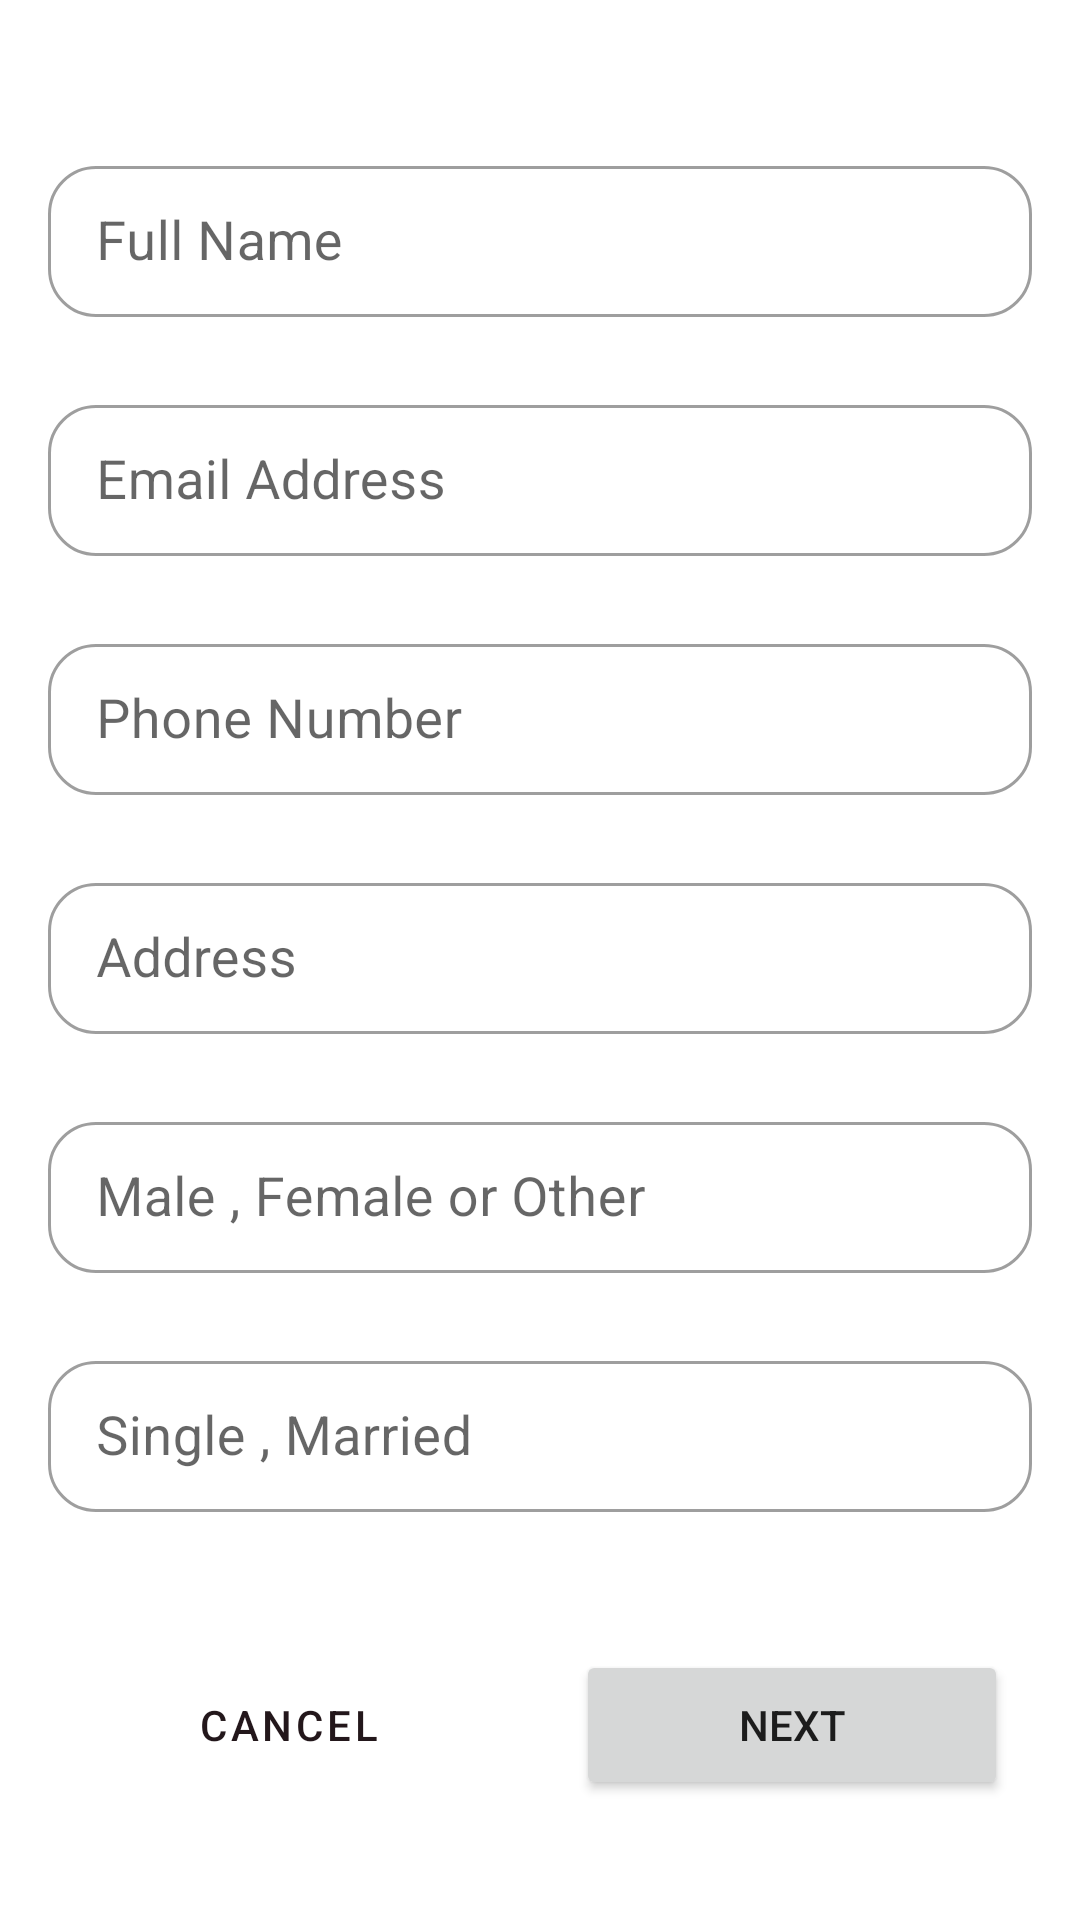

Reconstruct the res/layout file that produces this screen, plus the resources it refers to.
<!-- AndroidManifest.xml: application theme Theme.Cupcake -->
<!-- res/layout/fragment_user_info.xml -->
<?xml version="1.0" encoding="utf-8"?>
<layout xmlns:android="http://schemas.android.com/apk/res/android"
    xmlns:app="http://schemas.android.com/apk/res-auto"
    xmlns:tools="http://schemas.android.com/tools"
    android:background="@color/white"
    tools:context=".UserInfoFragment">

    <androidx.constraintlayout.widget.ConstraintLayout
        android:layout_width="match_parent"
        android:layout_height="match_parent">

       <ImageView
        android:layout_width="0dp"
        android:layout_height="wrap_content"
        android:importantForAccessibility="no"
        android:scaleType="center"
        app:layout_constraintEnd_toEndOf="parent"
        app:layout_constraintStart_toStartOf="parent"
        app:layout_constraintTop_toTopOf="parent"
        app:srcCompat="@drawable/blur_dots" />

        <com.google.android.material.textfield.TextInputLayout
            android:id="@+id/til_name"
            style="@style/Widget.MaterialComponents.TextInputLayout.OutlinedBox.Dense"
            android:layout_width="0dp"
            android:layout_height="wrap_content"
            android:layout_marginStart="16dp"
            android:layout_marginTop="50dp"
            android:layout_marginEnd="16dp"
            app:hintEnabled="true"
            app:layout_constraintEnd_toEndOf="parent"
            app:layout_constraintStart_toStartOf="parent"
           app:layout_constraintTop_toTopOf="parent"
            app:shapeAppearance="@style/Rounded">

            <com.google.android.material.textfield.TextInputEditText
                android:id="@+id/et_name"
                android:layout_width="match_parent"
                android:layout_height="match_parent"
                android:hint="@string/name" />
        </com.google.android.material.textfield.TextInputLayout>

        <com.google.android.material.textfield.TextInputLayout
            android:id="@+id/til_email"
            style="@style/Widget.MaterialComponents.TextInputLayout.OutlinedBox.Dense"
            android:layout_width="0dp"
            android:layout_height="wrap_content"
            android:layout_marginStart="16dp"
            android:layout_marginTop="24dp"
            android:layout_marginEnd="16dp"
            app:hintEnabled="true"
            app:layout_constraintEnd_toEndOf="parent"
            app:layout_constraintStart_toStartOf="parent"
            app:layout_constraintTop_toBottomOf="@+id/til_name"
            app:shapeAppearance="@style/Rounded">

            <com.google.android.material.textfield.TextInputEditText
                android:id="@+id/et_email"
                android:layout_width="match_parent"
                android:layout_height="match_parent"
                android:hint="@string/email" />
        </com.google.android.material.textfield.TextInputLayout>

        <com.google.android.material.textfield.TextInputLayout
            android:id="@+id/til_phone"
            style="@style/Widget.MaterialComponents.TextInputLayout.OutlinedBox.Dense"
            android:layout_width="0dp"
            android:layout_height="wrap_content"
            android:layout_marginStart="16dp"
            android:layout_marginTop="24dp"
            android:layout_marginEnd="16dp"
            app:hintEnabled="true"
            app:layout_constraintEnd_toEndOf="parent"
            app:layout_constraintStart_toStartOf="parent"
            app:layout_constraintTop_toBottomOf="@+id/til_email"
            app:shapeAppearance="@style/Rounded">

            <com.google.android.material.textfield.TextInputEditText
                android:id="@+id/et_phone"
                android:layout_width="match_parent"
                android:layout_height="match_parent"
                android:hint="@string/phone"
                android:inputType="phone" />
        </com.google.android.material.textfield.TextInputLayout>

        <com.google.android.material.textfield.TextInputLayout
            android:id="@+id/til_address"
            style="@style/Widget.MaterialComponents.TextInputLayout.OutlinedBox.Dense"
            android:layout_width="0dp"
            android:layout_height="wrap_content"
            android:layout_marginStart="16dp"
            android:layout_marginTop="24dp"
            android:layout_marginEnd="16dp"
            app:hintEnabled="true"
            app:layout_constraintEnd_toEndOf="parent"
            app:layout_constraintStart_toStartOf="parent"
            app:layout_constraintTop_toBottomOf="@+id/til_phone"
            app:shapeAppearance="@style/Rounded">

            <com.google.android.material.textfield.TextInputEditText
                android:id="@+id/et_address"
                android:layout_width="match_parent"
                android:layout_height="match_parent"
                android:hint="@string/address" />
        </com.google.android.material.textfield.TextInputLayout>


        <com.google.android.material.textfield.TextInputLayout
            android:id="@+id/til_gender"
            style="@style/Widget.MaterialComponents.TextInputLayout.OutlinedBox.Dense"
            android:layout_width="0dp"
            android:layout_height="wrap_content"
            android:layout_marginStart="16dp"
            android:layout_marginTop="24dp"
            android:layout_marginEnd="16dp"
            app:hintEnabled="true"
            app:layout_constraintEnd_toEndOf="parent"
            app:layout_constraintStart_toStartOf="parent"
            app:layout_constraintTop_toBottomOf="@+id/til_address"
            app:shapeAppearance="@style/Rounded">

            <com.google.android.material.textfield.TextInputEditText
                android:id="@+id/et_gender"
                android:layout_width="match_parent"
                android:layout_height="match_parent"
                android:hint="@string/gender" />
        </com.google.android.material.textfield.TextInputLayout>

        <com.google.android.material.textfield.TextInputLayout
            android:id="@+id/til_marital_status"
            style="@style/Widget.MaterialComponents.TextInputLayout.OutlinedBox.Dense"
            android:layout_width="0dp"
            android:layout_height="wrap_content"
            android:layout_marginStart="16dp"
            android:layout_marginTop="24dp"
            android:layout_marginEnd="16dp"
            app:hintEnabled="true"
            app:layout_constraintEnd_toEndOf="parent"
            app:layout_constraintStart_toStartOf="parent"
            app:layout_constraintTop_toBottomOf="@+id/til_gender"
            app:shapeAppearance="@style/Rounded">

            <com.google.android.material.textfield.TextInputEditText
                android:id="@+id/et_marital_status"
                android:layout_width="match_parent"
                android:layout_height="wrap_content"
                android:hint="@string/maritalStatus" />
        </com.google.android.material.textfield.TextInputLayout>


        <Button
            android:id="@+id/cancel_button"
            style="?attr/materialButtonOutlinedStyle"
            android:layout_width="0dp"
            android:layout_height="50dp"
            android:layout_marginStart="24dp"
            android:layout_marginEnd="@dimen/side_margin"
            android:text="@string/cancel"
            app:layout_constraintBottom_toBottomOf="@+id/next_button"
            app:layout_constraintEnd_toStartOf="@id/next_button"
            app:layout_constraintStart_toStartOf="parent"
            app:layout_constraintTop_toTopOf="@id/next_button" />

        <Button
            android:id="@+id/next_button"
            android:layout_width="0dp"
            android:layout_height="50dp"
            android:layout_marginTop="@dimen/side_margin"
            android:layout_marginEnd="24dp"
            android:layout_marginBottom="40dp"
            android:text="@string/next"
            app:layout_constraintBottom_toBottomOf="parent"
            app:layout_constraintEnd_toEndOf="parent"
            app:layout_constraintStart_toEndOf="@id/cancel_button" />

    </androidx.constraintlayout.widget.ConstraintLayout>
</layout>
<!-- resources referenced by this layout -->
<resources>
  <color name="white">#FFFFFFFF</color>
  <dimen name="side_margin">24dp</dimen>
  <string name="address">Address</string>
  <string name="cancel">Cancel</string>
  <string name="email">Email Address</string>
  <string name="gender">Male , Female or Other</string>
  <string name="maritalStatus">Single , Married</string>
  <string name="name">Full Name</string>
  <string name="next">Next</string>
  <string name="phone">Phone Number</string>
  <style name="Rounded" parent="ShapeAppearance.MaterialComponents.SmallComponent">
          <item name="cornerFamily">rounded</item>
          <item name="cornerSize">16dp</item>
      </style>
  <style name="Theme.Cupcake" parent="Theme.MaterialComponents.DayNight.DarkActionBar">
          <item name="colorPrimary">@color/pink_600</item>
          <item name="colorPrimaryVariant">@color/pink_950</item>
          <item name="colorOnPrimary">@color/white</item>
          <item name="colorSecondary">@color/purple_400</item>
          <item name="colorSecondaryVariant">@color/purple_700</item>
          <item name="colorOnSecondary">@color/black</item>
          <item name="android:statusBarColor" tools:targetApi="l">?attr/colorPrimaryVariant</item>
          <item name="radioButtonStyle">@style/Widget.Cupcake.CompoundButton.RadioButton</item>
          <item name="textAppearanceSubtitle1">@style/TextAppearance.Cupcake.Subtitle1</item>
      </style>
  <color name="pink_600">#23171B</color>
  <color name="pink_950">#1E1619</color>
  <color name="purple_400">#302432</color>
  <color name="purple_700">#241D27</color>
  <color name="black">#FF000000</color>
  <style name="Widget.Cupcake.CompoundButton.RadioButton" parent="Widget.MaterialComponents.CompoundButton.RadioButton">
          <item name="android:paddingEnd">@dimen/radio_button_padding</item>
          <item name="android:paddingStart">@dimen/radio_button_padding</item>
          <item name="android:textAppearance">?attr/textAppearanceBody1</item>
      </style>
  <style name="TextAppearance.Cupcake.Subtitle1" parent="TextAppearance.MaterialComponents.Subtitle1">
          <item name="android:textSize">18sp</item>
      </style>
  <dimen name="radio_button_padding">8dp</dimen>
</resources>
